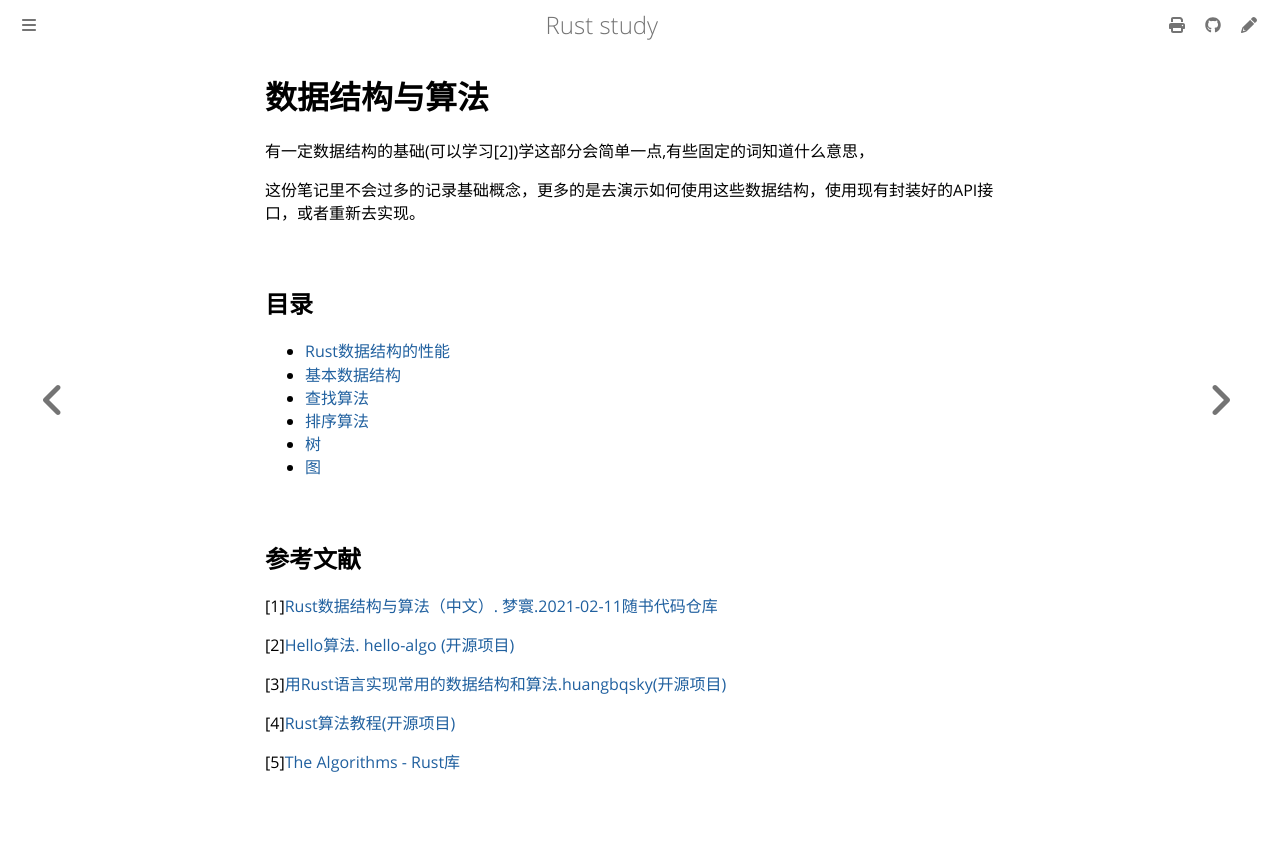

repository: 169LI/rust-study · page: LeetCode/数据结构.html · generator: mdbook

# 数据结构与算法

有一定数据结构的基础(可以学习[2])学这部分会简单一点,有些固定的词知道什么意思，

这份笔记里不会过多的记录基础概念，更多的是去演示如何使用这些数据结构，使用现有封装好的API接口，或者重新去实现。


## 目录

- [Rust数据结构的性能](./数据结构/Rust数据结构的性能.md)
- [基本数据结构](./数据结构/基本数据结构.md)
- [查找算法](./数据结构/查找算法.md)
- [排序算法](./数据结构/排序算法.md)
- [树](./数据结构/树.md)
- [图](./数据结构/图.md)

## 参考文献

[1][Rust数据结构与算法（中文）. 梦寰.2021-02-11](https://github.com/QMHTMY/RustBook/tree/main/books)[随书代码仓库](https://github.com/QMHTMY/RustBook/tree/main)

[2][Hello算法. hello-algo (开源项目)](https://www.hello-algo.com/chapter_hello_algo/)

[3][用Rust语言实现常用的数据结构和算法.huangbqsky(开源项目)](https://github.com/huangbqsky/rust-datastruct-and-algorithm?tab=readme-ov-file)

[4][Rust算法教程(开源项目)](https://algo.course.rs/)

[5][The Algorithms - Rust库](https://github.com/TheAlgorithms/Rust)
